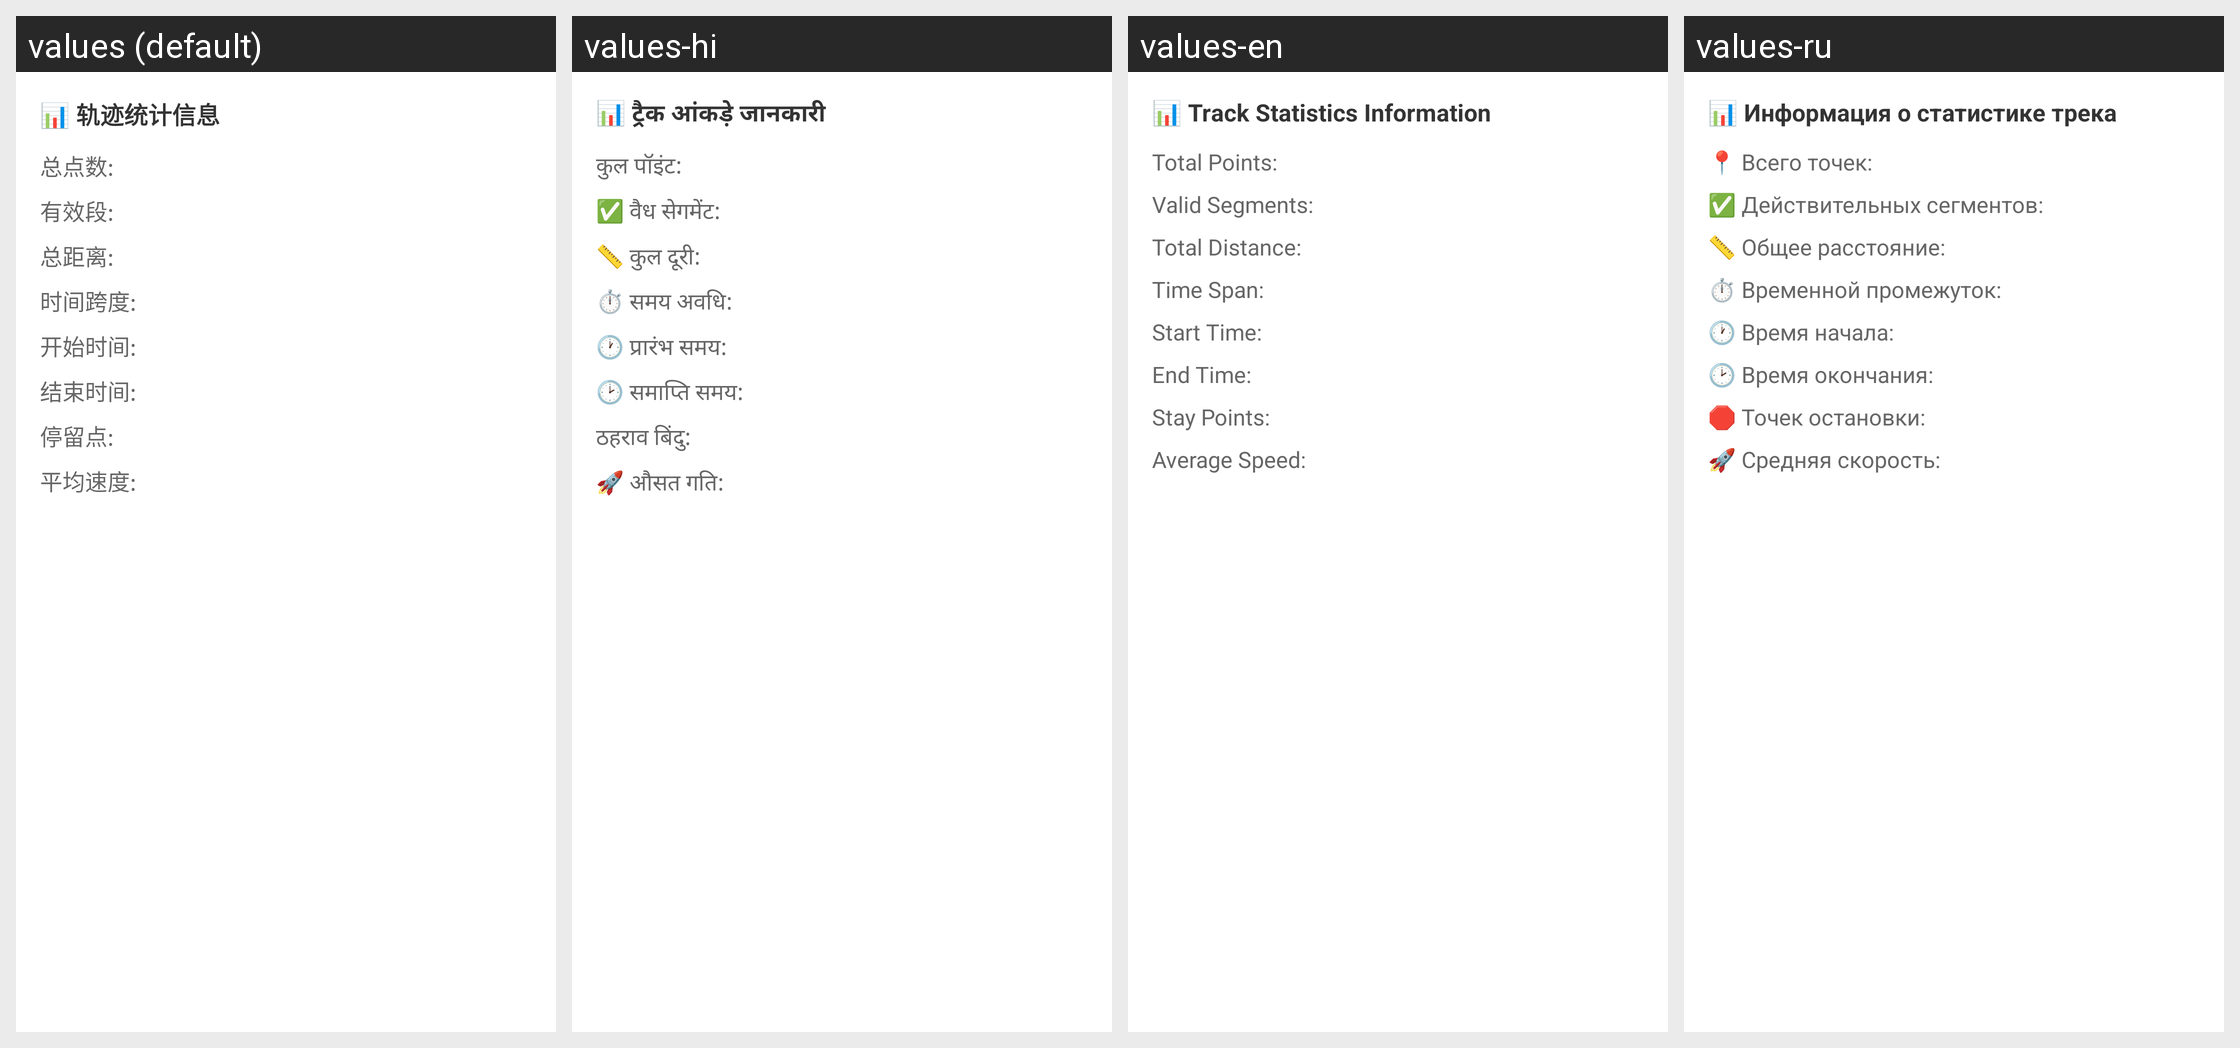

The same Android screen rendered under several of its app's locales, left to right. List the strings drawn on it with the default value and each locale's translation.
Android screen res/layout/dialog_track_statistics.xml rendered under 4 locales, left to right: values (default), values-hi, values-en, values-ru. Device: Nexus 5 (rendered at 1080×1920; each locale shown at half size, 540×960, under a caption strip naming it); theme Theme.RockiotTag.
Other locales in the repository, not shown: values-pt-rBR, values-tr.
Strings drawn on this screen, with the default value and each locale's value (text and hints the layout hard-codes, and strings that could not be matched under every locale, appear in the picture but are not listed):

track_statistics_info
  values: 📊 轨迹统计信息
  values-hi: 📊 ट्रैक आंकड़े जानकारी
  values-en: 📊 Track Statistics Information
  values-ru: 📊 Информация о статистике трека

track_points_count_label
  values: 总点数:
  values-hi: कुल पॉइंट:
  values-en: Total Points:
  values-ru: 📍 Всего точек:

valid_segments_label
  values: 有效段:
  values-hi: ✅ वैध सेगमेंट:
  values-en: Valid Segments:
  values-ru: ✅ Действительных сегментов:

total_distance_label
  values: 总距离:
  values-hi: 📏 कुल दूरी:
  values-en: Total Distance:
  values-ru: 📏 Общее расстояние:

time_span_label
  values: 时间跨度:
  values-hi: ⏱️ समय अवधि:
  values-en: Time Span:
  values-ru: ⏱️ Временной промежуток:

start_time_label
  values: 开始时间:
  values-hi: 🕐 प्रारंभ समय:
  values-en: Start Time:
  values-ru: 🕐 Время начала:

end_time_label
  values: 结束时间:
  values-hi: 🕑 समाप्ति समय:
  values-en: End Time:
  values-ru: 🕑 Время окончания:

stay_points_label
  values: 停留点:
  values-hi: ठहराव बिंदु:
  values-en: Stay Points:
  values-ru: 🛑 Точек остановки:

average_speed_label
  values: 平均速度:
  values-hi: 🚀 औसत गति:
  values-en: Average Speed:
  values-ru: 🚀 Средняя скорость:
